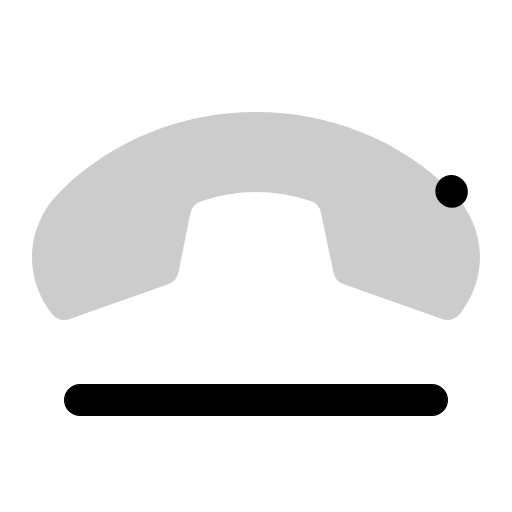
t = 0.00 s
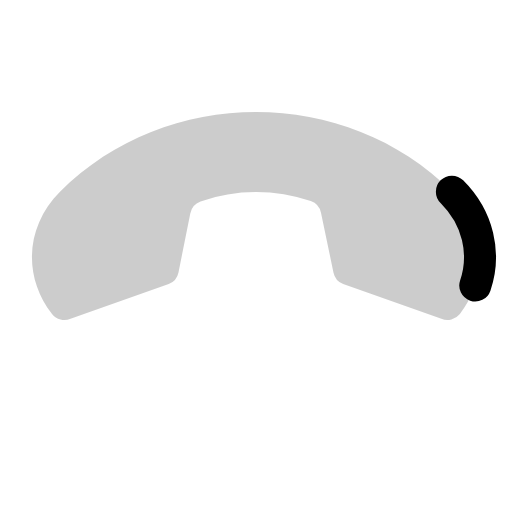
t = 0.30 s
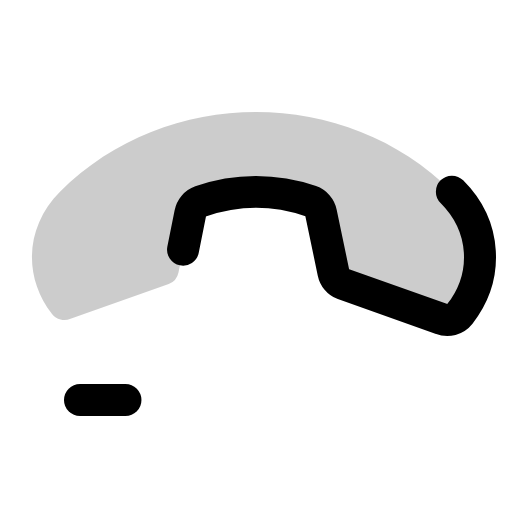
t = 0.68 s
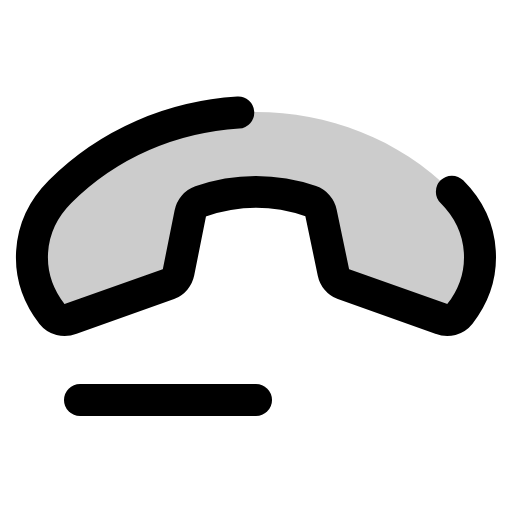
t = 1.05 s
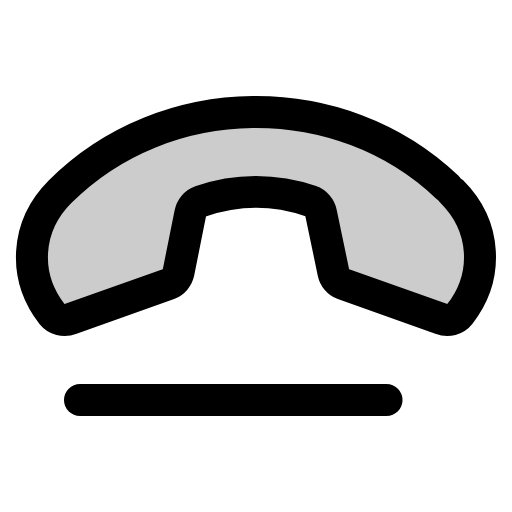
t = 1.43 s
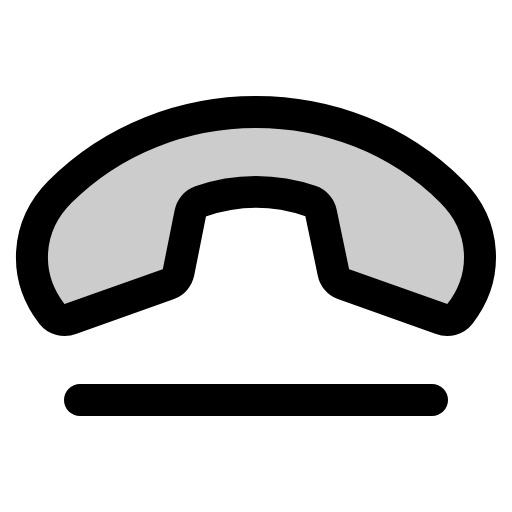
t = 1.80 s

The animated SVG that drew these frames (rendered in a browser with its animation timeline set to each time). Animation: 1 CSS @keyframes rule; one cycle of 1.80 s.

<svg xmlns="http://www.w3.org/2000/svg" viewBox="0 0 256 256">
  <style>
    .draw-line {
      stroke-dasharray: 1;
      stroke-dashoffset: 0;
    }
    svg:hover .draw-line {
      animation: phosphor-draw-in 1.5s ease-in-out forwards;
    }
    @keyframes phosphor-draw-in {
      from { stroke-dashoffset: 1; }
      to { stroke-dashoffset: 0; }
    }
  </style><rect width="256" height="256" fill="none"/><path d="M225.94,95.83c17.29,17.29,18.63,42.29,4,61.12a8,8,0,0,1-9.26,2.47L171.58,142a8,8,0,0,1-4.86-5.8l-6.21-29.74a7.94,7.94,0,0,0-5.14-5.9,84.39,84.39,0,0,0-55.1.13,7.93,7.93,0,0,0-5.12,6l-5.9,29.51A8,8,0,0,1,84.38,142L35.29,159.42A8,8,0,0,1,26,157c-14.6-18.83-13.26-43.83,4-61.12C83.17,42.72,172.83,42.72,225.94,95.83Z" opacity="0.2"/><path d="M225.94,95.83c17.29,17.29,18.63,42.29,4,61.12a8,8,0,0,1-9.26,2.47L171.58,142a8,8,0,0,1-4.86-5.8l-6.21-29.74a7.94,7.94,0,0,0-5.14-5.9,84.39,84.39,0,0,0-55.1.13,7.93,7.93,0,0,0-5.12,6l-5.9,29.51A8,8,0,0,1,84.38,142L35.29,159.42A8,8,0,0,1,26,157c-14.6-18.83-13.26-43.83,4-61.12C83.17,42.72,172.83,42.72,225.94,95.83Z" fill="none" stroke="currentColor" stroke-linecap="round" stroke-linejoin="round" stroke-width="16" class="draw-line" pathLength="1" style="animation-delay: 0s"/><line x1="40" y1="200" x2="216" y2="200" fill="none" stroke="currentColor" stroke-linecap="round" stroke-linejoin="round" stroke-width="16" class="draw-line" pathLength="1" style="animation-delay: 0.3s"/></svg>
